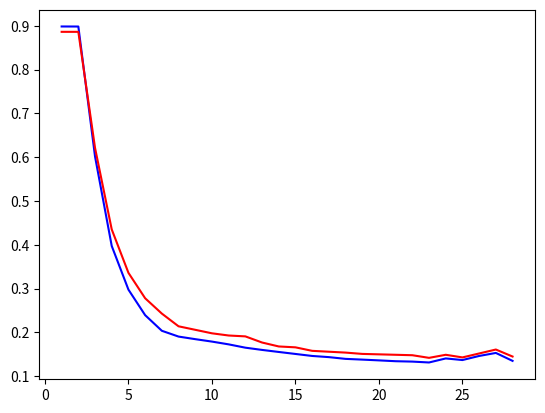

Write the Python code that produced this figure. (Note: this script raises an exception after producing the figure.)
import matplotlib.pyplot as plt
from pylab import *

plt.clf()

# these must have the same dimension
#xs = range(1,101) # simple network
#xs = range(1,20) # 15 hidden units
xs = range(1,29) # 30 hidden units


### TRAINING ERROR ###

# simple network
#ys = [0.38155556, 0.26233333, 0.21733333, 0.19755556, 0.18611111, 0.17711111, 0.16977778, 0.16711111, 0.16266667, 0.15922222, 0.15788889, 0.15555556, 0.15355556, 0.15133333, 0.14977778, 0.14900000, 0.14788889, 0.14555556, 0.14455556, 0.14333333, 0.14266667, 0.14133333, 0.14111111, 0.14044444, 0.13933333, 0.13855556, 0.13844444, 0.13800000, 0.13733333, 0.13677778, 0.13644444, 0.13577778, 0.13488889, 0.13433333, 0.13355556, 0.13311111, 0.13277778, 0.13222222, 0.13177778, 0.13144444, 0.13100000, 0.13088889, 0.13044444, 0.13011111, 0.12966667, 0.12933333, 0.12900000, 0.12866667, 0.12822222, 0.12788889, 0.12700000, 0.12655556, 0.12644444, 0.12644444, 0.12655556, 0.12644444, 0.12622222, 0.12611111, 0.12533333, 0.12500000, 0.12488889, 0.12466667, 0.12455556, 0.12433333, 0.12422222, 0.12366667, 0.12355556, 0.12322222, 0.12288889, 0.12266667, 0.12266667, 0.12211111, 0.12200000, 0.12200000, 0.12166667, 0.12155556, 0.12144444, 0.12122222, 0.12111111, 0.12066667, 0.12044444, 0.12033333, 0.12011111, 0.11988889, 0.11977778, 0.11966667, 0.11955556, 0.11911111, 0.11877778, 0.11822222, 0.11833333, 0.11811111, 0.11788889, 0.11788889, 0.11777778, 0.11777778, 0.11755556, 0.11744444, 0.11700000, 0.11677778]

# 15 hidden units
#ys = [0.47411111, 0.35911111, 0.37388889, 0.28577778, 0.23122222, 0.21244444, 0.19344444, 0.22744444, 0.18511111, 0.20055556, 0.21100000, 0.19188889, 0.22544444, 0.19133333, 0.22944444, 0.21255556, 0.19000000, 0.20411111, 0.22733333]

# 30 hidden units
ys = [0.89822222, 0.89811111, 0.60133333, 0.39722222, 0.29766667, 0.23944444, 0.20377778, 0.19055556, 0.18466667, 0.17911111, 0.17277778, 0.16522222, 0.16011111, 0.15544444, 0.15088889, 0.14633333, 0.14366667, 0.13966667, 0.13800000, 0.13622222, 0.13433333, 0.13344444, 0.13144444, 0.14066667, 0.13700000, 0.14633333, 0.15322222, 0.13511111]

### VALIDATION ERROR ####

# simple network
#zs = [0.426, 0.296, 0.245, 0.217, 0.197, 0.187, 0.179, 0.171, 0.166, 0.164, 0.162, 0.163, 0.163, 0.162, 0.160, 0.158, 0.158, 0.155, 0.154, 0.154, 0.152, 0.151, 0.148, 0.144, 0.145, 0.144, 0.142, 0.142, 0.141, 0.140, 0.140, 0.141, 0.141, 0.141, 0.140, 0.139, 0.139, 0.137, 0.136, 0.135, 0.134, 0.134, 0.133, 0.133, 0.133, 0.133, 0.133, 0.133, 0.134, 0.135, 0.134, 0.134, 0.134, 0.133, 0.132, 0.132, 0.131, 0.132, 0.132, 0.132, 0.132, 0.132, 0.131, 0.131, 0.130, 0.131, 0.131, 0.130, 0.129, 0.129, 0.129, 0.129, 0.129, 0.129, 0.129, 0.129, 0.129, 0.129, 0.129, 0.129, 0.129, 0.130, 0.130, 0.130, 0.130, 0.130, 0.129, 0.129, 0.129, 0.129, 0.129, 0.129, 0.129, 0.129, 0.129, 0.129, 0.129, 0.129, 0.129, 0.129]

# 15 hidden units
#zs = [0.522, 0.399, 0.426, 0.332, 0.263, 0.238, 0.220, 0.259, 0.206, 0.234, 0.233, 0.217, 0.240, 0.203, 0.248, 0.230, 0.209, 0.230, 0.246]

# 30 hidden units
zs = [0.886, 0.886, 0.621, 0.435, 0.336, 0.278, 0.243, 0.214, 0.206, 0.198, 0.193, 0.191, 0.177, 0.168, 0.166, 0.158, 0.156, 0.154, 0.151, 0.150, 0.149, 0.148, 0.142, 0.149, 0.143, 0.152, 0.161, 0.145]

p1, = plt.plot(xs, ys, color='b')
p2, = plt.plot(xs, zs, color='r')

plt.grid(b=1)

### SIMPLE NETWORK
#plt.title('Simple Network, Learning Rate = 0.1')
#plt.xlabel('Epochs')
#plt.ylabel('Error')
#plt.axis([0,101,0.00,0.45])
#plt.legend((p1,p2,), ('Training', 'Validation',), 'lower right')

# save figure as a pdf
#savefig('Simple-Network-alpha-0_1.pdf')

### 15 HIDDEN UNITS
#plt.title('15 Hidden Units, Learning Rate = 1.0')
#plt.xlabel('Epochs')
#plt.ylabel('Error')
#plt.axis([0,20,0.00,0.55])
#plt.legend((p1,p2,), ('Training', 'Validation',), 'lower right')

# save figure as a pdf
#savefig('15-hidden-units-alpha-1_0.pdf')

### 30 HIDDEN UNITS
plt.title('30 Hidden Units, Learning Rate = 0.1')
plt.xlabel('Epochs')
plt.ylabel('Error')
plt.axis([0,29,0.00,0.95])
plt.legend((p1,p2,), ('Training', 'Validation',), 'upper right')

# save figure as a pdf
savefig('30-hidden-units-alpha-0_1.pdf')
